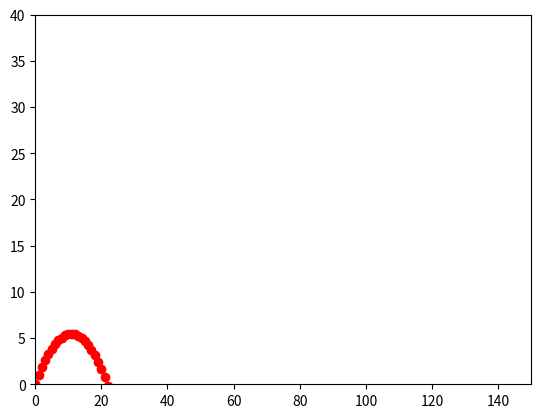

This chart was generated by the following Python code:
#!/usr/bin/env python3
# -*- coding: utf-8 -*-
"""
Created on Tue Aug 20 09:16:41 2019

@author: jon
"""

import numpy as np
import matplotlib.pyplot as plt

def pos(t, v0, a=0):
    s = v0 * t + 0.5 * a * t**2
    return s

plt.ion()
akse = plt.axes(xlim = (0,150), ylim = (0,40))

vx0 = 10
vy0 = 10

dt = 0.1
t = 0

ay = -9.18

x = 0
y = 0
plt.pause(3)
while y >= 0:
    x = pos(t, vx0)
    y = pos(t, vy0, ay)
    akse.scatter([x], [y], c="r")
    t = t + dt
    plt.pause(dt)




"""
antBiler = 700
lengder = np.random.uniform(3.5, 6, antBiler)
akselerasjon = np.random.uniform(4, 12, antBiler)
colors = np.random.rand(antBiler)
areal = np.pi * (15 * np.random.rand(antBiler))**2

#plt.plot(lengder, akselerasjon, ".b")

plt.scatter(lengder, akselerasjon, s = areal, c = colors, alpha = 0.5)
plt.xlabel("Billengde")
plt.ylabel("Akselerasjon")
"""




"""
x = np.linspace(0,2,21)
y1 = x
y2 = x**2
y3 = np.sqrt(x)
y4 = x**3

plt.figure("fig1")
plt.plot(x,y1, ".-r")

plt.figure("fig2")
plt.plot(x,y2, ".-g")


plt.figure("fig3")
plt.plot(x,y4, ".-y")

plt.figure("fig1")
plt.plot(x, y3, ".-b")
"""
"""
plt.subplot(2,2,1)
plt.plot(x,y1, "*--b")
plt.title("x")

plt.subplot(2,2,2)
plt.plot(x,y2, "*--g")
plt.title("x^2")

plt.subplot(2,2,3)
plt.plot(x,y3, "*--y")
plt.title("Kvadratrot")

plt.subplot(2,2,4)
plt.plot(x,y4, "*--r")
plt.title("x^3")
"""